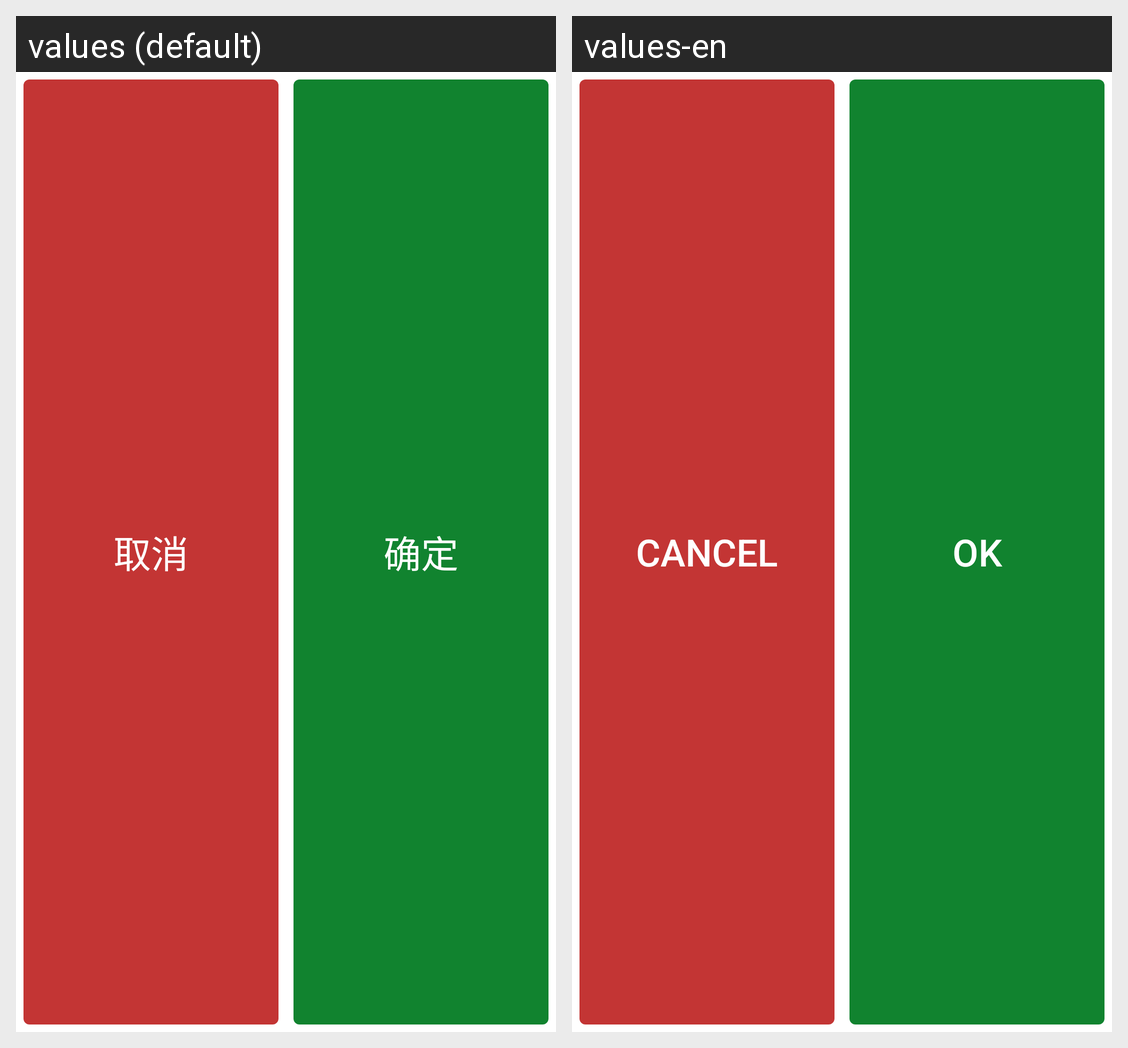

The Android screen above is rendered under two locales of the same app. Produce the string resources it draws, with the default and per-locale values.
Android screen res/layout/dialog_control_layout.xml rendered under 2 locales, left to right: values (default), values-en. Device: Nexus 5 (rendered at 1080×1920; each locale shown at half size, 540×960, under a caption strip naming it); theme Theme.MaterialComponents.DayNight.NoActionBar.
Strings drawn on this screen, with the default value and each locale's value (text and hints the layout hard-codes, and strings that could not be matched under every locale, appear in the picture but are not listed):

dialog_negative
  values: 取消
  values-en: Cancel

dialog_positive
  values: 确定
  values-en: OK
